Image classification data set "BirdTerrainData" (Max-Highsmith/TerrainClassifier on GitHub). Class labels (3): land, mixed terrain, water.

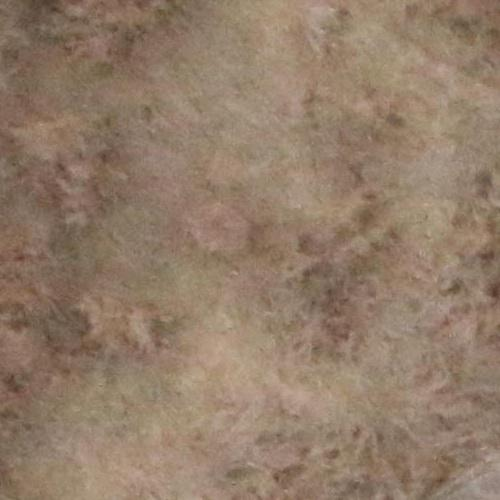
Label: land

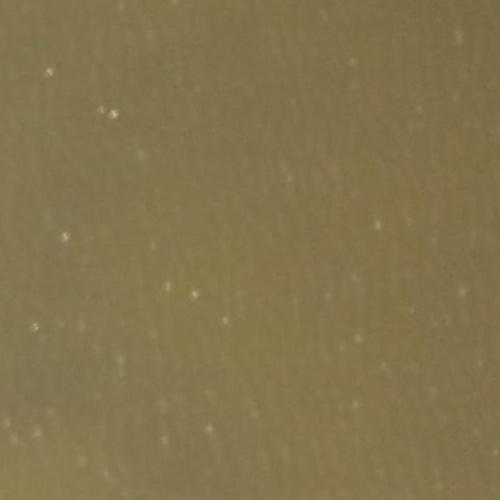
Label: water

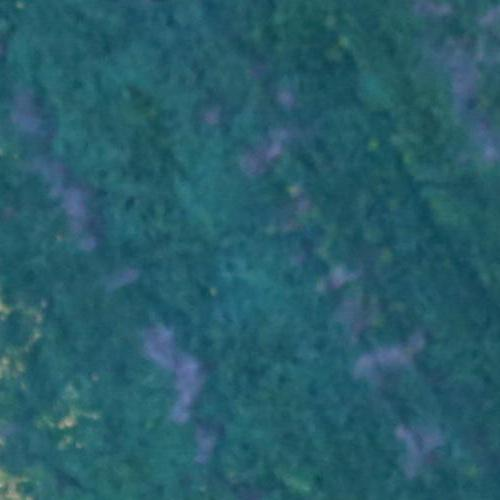
Label: land

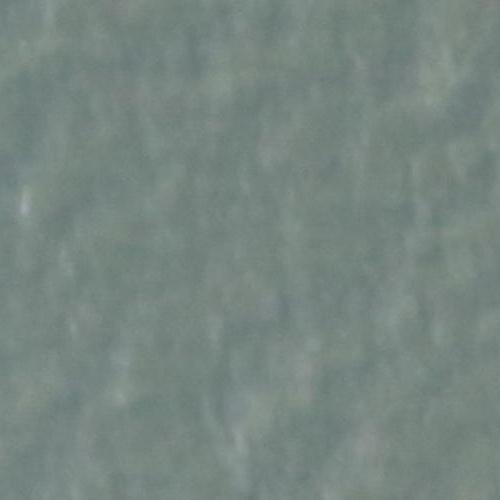
Label: water

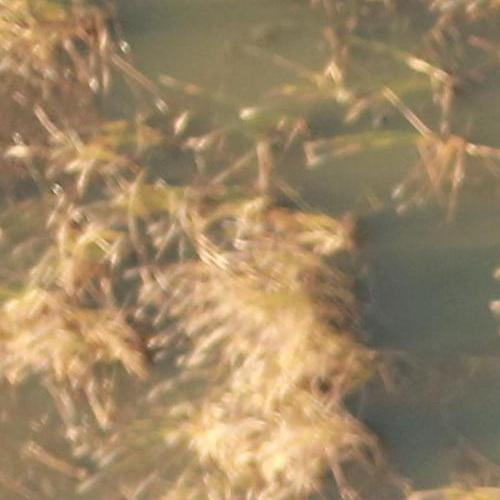
Label: mixed terrain

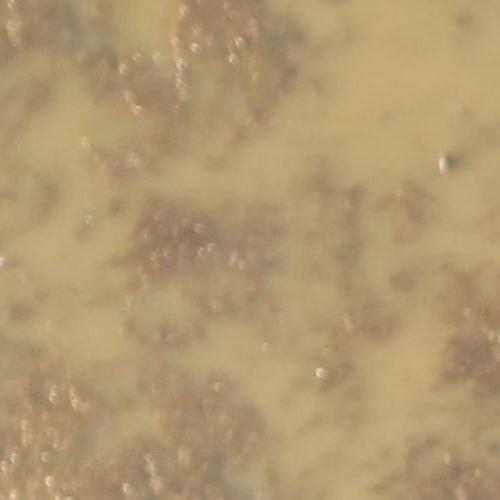
Label: mixed terrain
